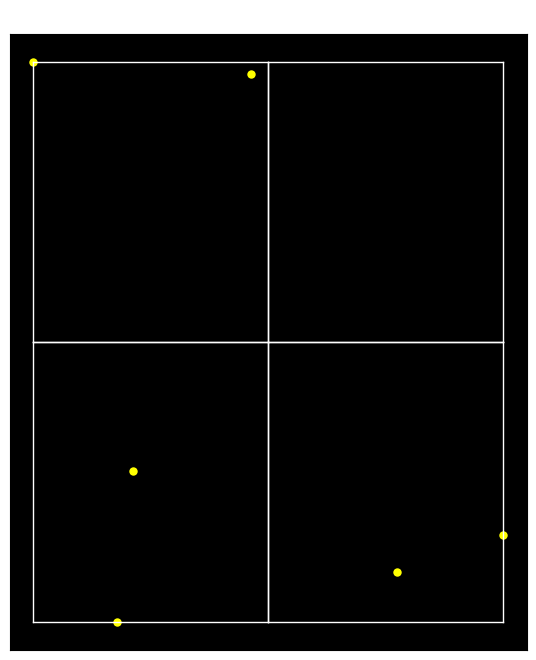

Source code (Python):
import numpy as np
import matplotlib.pyplot as plt

# Constants
G = 2.959122082855911e-4  # Gravitational constant in AU^3 M_sun^-1 day^-2
dt = 1/24  # Time step (in units of days, e.g., 1/24 is equivalent to steps of an hour)


class Body:
    """Represents a celestial body with position, velocity, mass, and net force."""
    def __init__(self, position, velocity, mass):
        self.position = np.array(position, dtype=float)  # in AU
        self.velocity = np.array(velocity, dtype=float)  # in AU/day
        self.mass = mass  # in solar masses (M_sun)
        self.force = np.zeros(2)  # in AU/day^2, initialised to zero


class Node:
    def __init__(self, bounds, particles=None):
        # Bounds in the form (xmin, ymin, xmax, ymax)
        self.bounds = bounds
        self.particles = particles if particles else []
        self.children = []  # Child nodes (subdivided nodes)
        self.center_of_mass = None
        self.total_mass = 0

    def is_leaf(self):
        return len(self.children) == 0


class Simulation:
    """Handles the physics of the n-body simulation using FMM."""
    def __init__(self, bodies):
        self.bodies = bodies
        self.max_depth = self.calculate_depth(len(bodies))  # Calculate dynamic depth based on number of bodies
        self.root_node = self.build_tree(bodies)

    def calculate_depth(self, num_bodies):
        """Calculate the depth based on the number of bodies."""
        # Calculate depth such that there are about 4 particles per leaf node
        ideal_leaf_nodes = num_bodies / 4
        depth = int(np.ceil(np.log(ideal_leaf_nodes) / np.log(4)))
        return max(depth, 1)  # Ensure that the depth is at least 1

    def build_tree(self, bodies):
        """Builds a balanced quadtree with fixed depth."""
        bounds = (min(body.position[0] for body in bodies),
                  min(body.position[1] for body in bodies),
                  max(body.position[0] for body in bodies),
                  max(body.position[1] for body in bodies))
        return self._build_balanced_tree(bodies, bounds, self.max_depth)

    def _build_balanced_tree(self, particles, bounds, depth):
        """Builds a balanced quadtree with the specified fixed depth."""
        if depth == 0 or len(particles) == 0:
            return Node(bounds, particles)

        # Split the current bounding box into 4 quadrants
        cx, cy = (bounds[0] + bounds[2]) / 2, (bounds[1] + bounds[3]) / 2
        quadrants = [
            (bounds[0], bounds[1], cx, cy),  # bottom-left
            (cx, bounds[1], bounds[2], cy),  # bottom-right
            (bounds[0], cy, cx, bounds[3]),  # top-left
            (cx, cy, bounds[2], bounds[3])   # top-right
        ]

        # At the deepest level, the leaf nodes are created at this level.
        if depth == 1:
            return self._create_leaf_nodes(particles, quadrants)

        # Recur for each quadrant
        children = []
        for q in quadrants:
            children.append(self._build_balanced_tree(particles, q, depth - 1))

        # Create a node at this level
        node = Node(bounds)
        node.children = children
        return node

    def _create_leaf_nodes(self, particles, quadrants):
        """Create leaf nodes with particles assigned to the corresponding quadrants."""
        leaf_nodes = []
        for q in quadrants:
            # Filter particles that fall within the current quadrant
            particles_in_quadrant = [p for p in particles if q[0] <= p.position[0] < q[2] and q[1] <= p.position[1] < q[3]]
            leaf_nodes.append(Node(q, particles_in_quadrant))
        return leaf_nodes


class QuadtreePlot:
    """Handles the visualization of the quadtree structure."""
    def __init__(self, bodies, simulation):
        self.bodies = bodies
        self.simulation = simulation

        self.fig, self.ax = plt.subplots(figsize=(8, 8))
        self.ax.set_facecolor("black")
        self.ax.set_xticks([])
        self.ax.set_yticks([])
        self.ax.set_aspect('equal', 'box')  # Ensures the aspect ratio is square

    def plot(self):
        """Plots the quadtree structure along with bodies."""
        # Plot the quadtree structure
        self._plot_quadtree(self.simulation.root_node, self.ax)

        # Plot the bodies
        body_positions = np.array([body.position for body in self.bodies])
        self.ax.scatter(body_positions[:, 0], body_positions[:, 1], c='yellow', s=50, label="Bodies", edgecolor='black')

        # Add a grid and labels
        self.ax.grid(True, which='both', color='white', linestyle='--', linewidth=0.5, alpha=0.3)
        self.ax.set_title("Balanced Quadtree Structure and Bodies", color='white', fontsize=14)

        plt.show()

    def _plot_quadtree(self, node, ax):
        """Recursively plots the quadtree structure."""
        # Check if node is a leaf (node with no children)
        if isinstance(node, list):  # If the node is a list of leaf nodes
            for leaf in node:
                self._plot_quadtree(leaf, ax)
        else:
            # Plot the current node's bounding box
            x_min, y_min, x_max, y_max = node.bounds
            ax.plot([x_min, x_max], [y_min, y_min], 'w-', lw=1)  # bottom edge
            ax.plot([x_min, x_max], [y_max, y_max], 'w-', lw=1)  # top edge
            ax.plot([x_min, x_min], [y_min, y_max], 'w-', lw=1)  # left edge
            ax.plot([x_max, x_max], [y_min, y_max], 'w-', lw=1)  # right edge

            # Recur for children if they exist
            for child in node.children:
                self._plot_quadtree(child, ax)


if __name__ == "__main__":
    np.random.seed(42)
    bodies = [
        Body(
            position=np.random.uniform(-1, 1, 2),  # in AU
            velocity=np.random.uniform(0.0, 0.0, 2),  # in AU/day
            mass=np.random.uniform(0.1, 1),  # in M_sun
        )
        for _ in range(6)  # Example: 3000 bodies
    ]

    simulation = Simulation(bodies)  # Depth is calculated dynamically based on the number of bodies
    quadtree_plot = QuadtreePlot(bodies, simulation)
    quadtree_plot.plot()
